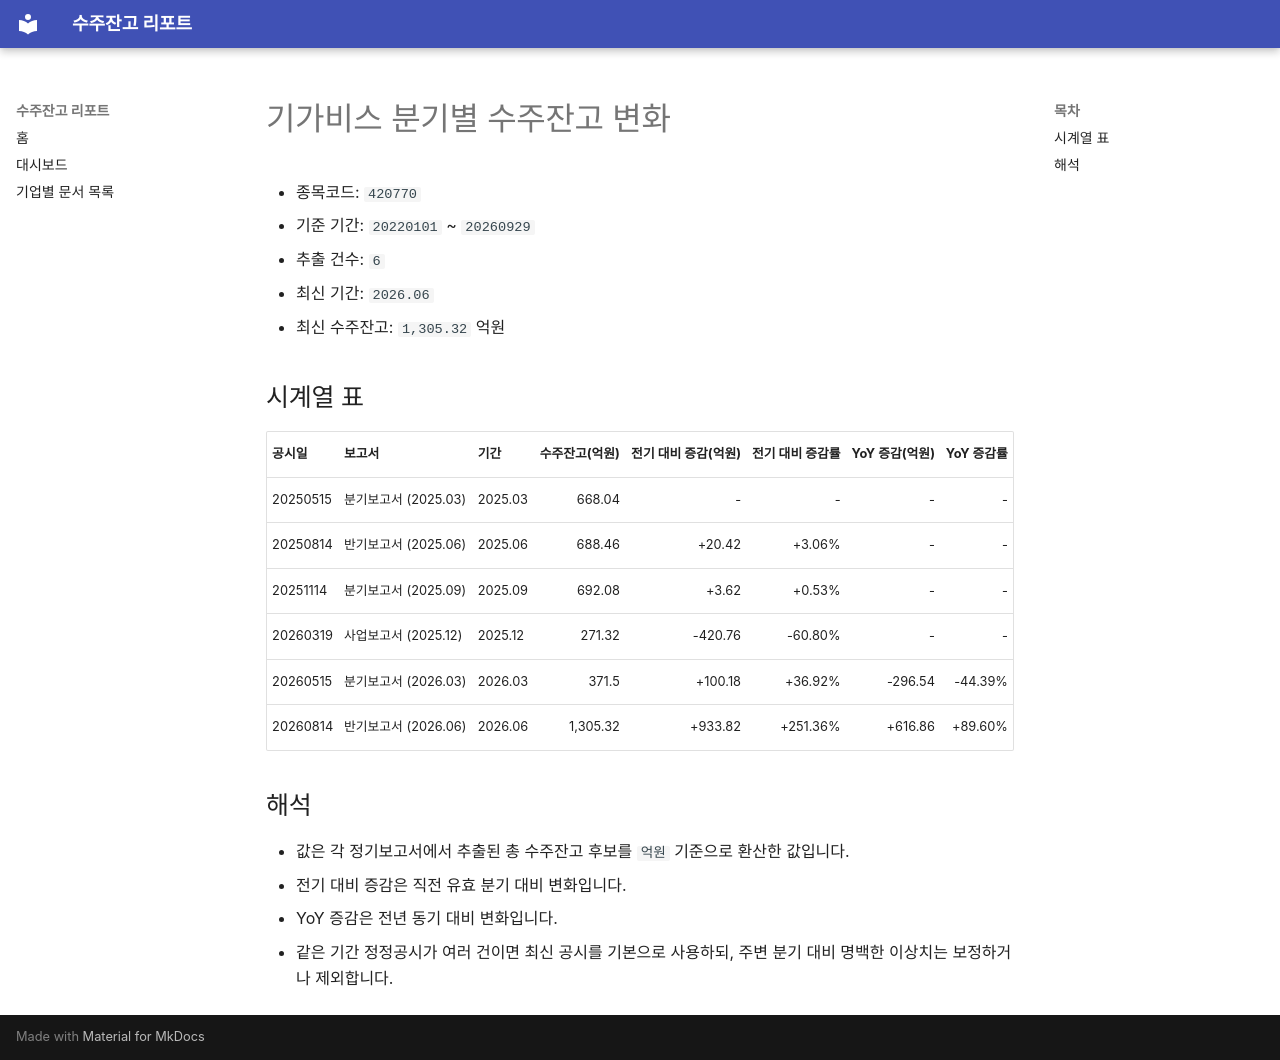

repository: agent-jaden/order-backlog-dashboard · page: companies/기가비스_수주잔고(420770)/index.html · generator: mkdocs

# 기가비스 분기별 수주잔고 변화

- 종목코드: `420770`
- 기준 기간: `20220101` ~ `20260929`
- 추출 건수: `6`
- 최신 기간: `2026.06`
- 최신 수주잔고: `1,305.32` 억원

## 시계열 표

| 공시일 | 보고서 | 기간 | 수주잔고(억원) | 전기 대비 증감(억원) | 전기 대비 증감률 | YoY 증감(억원) | YoY 증감률 |
| --- | --- | --- | ---: | ---: | ---: | ---: | ---: |
| 20250515 | 분기보고서 (2025.03) | 2025.03 | 668.04 | - | - | - | - |
| 20250814 | 반기보고서 (2025.06) | 2025.06 | 688.46 | +20.42 | +3.06% | - | - |
| 20251114 | 분기보고서 (2025.09) | 2025.09 | 692.08 | +3.62 | +0.53% | - | - |
| 20260319 | 사업보고서 (2025.12) | 2025.12 | 271.32 | -420.76 | -60.80% | - | - |
| 20260515 | 분기보고서 (2026.03) | 2026.03 | 371.5 | +100.18 | +36.92% | -296.54 | -44.39% |
| 20260814 | 반기보고서 (2026.06) | 2026.06 | 1,305.32 | +933.82 | +251.36% | +616.86 | +89.60% |

## 해석

- 값은 각 정기보고서에서 추출된 총 수주잔고 후보를 `억원` 기준으로 환산한 값입니다.
- 전기 대비 증감은 직전 유효 분기 대비 변화입니다.
- YoY 증감은 전년 동기 대비 변화입니다.
- 같은 기간 정정공시가 여러 건이면 최신 공시를 기본으로 사용하되, 주변 분기 대비 명백한 이상치는 보정하거나 제외합니다.
